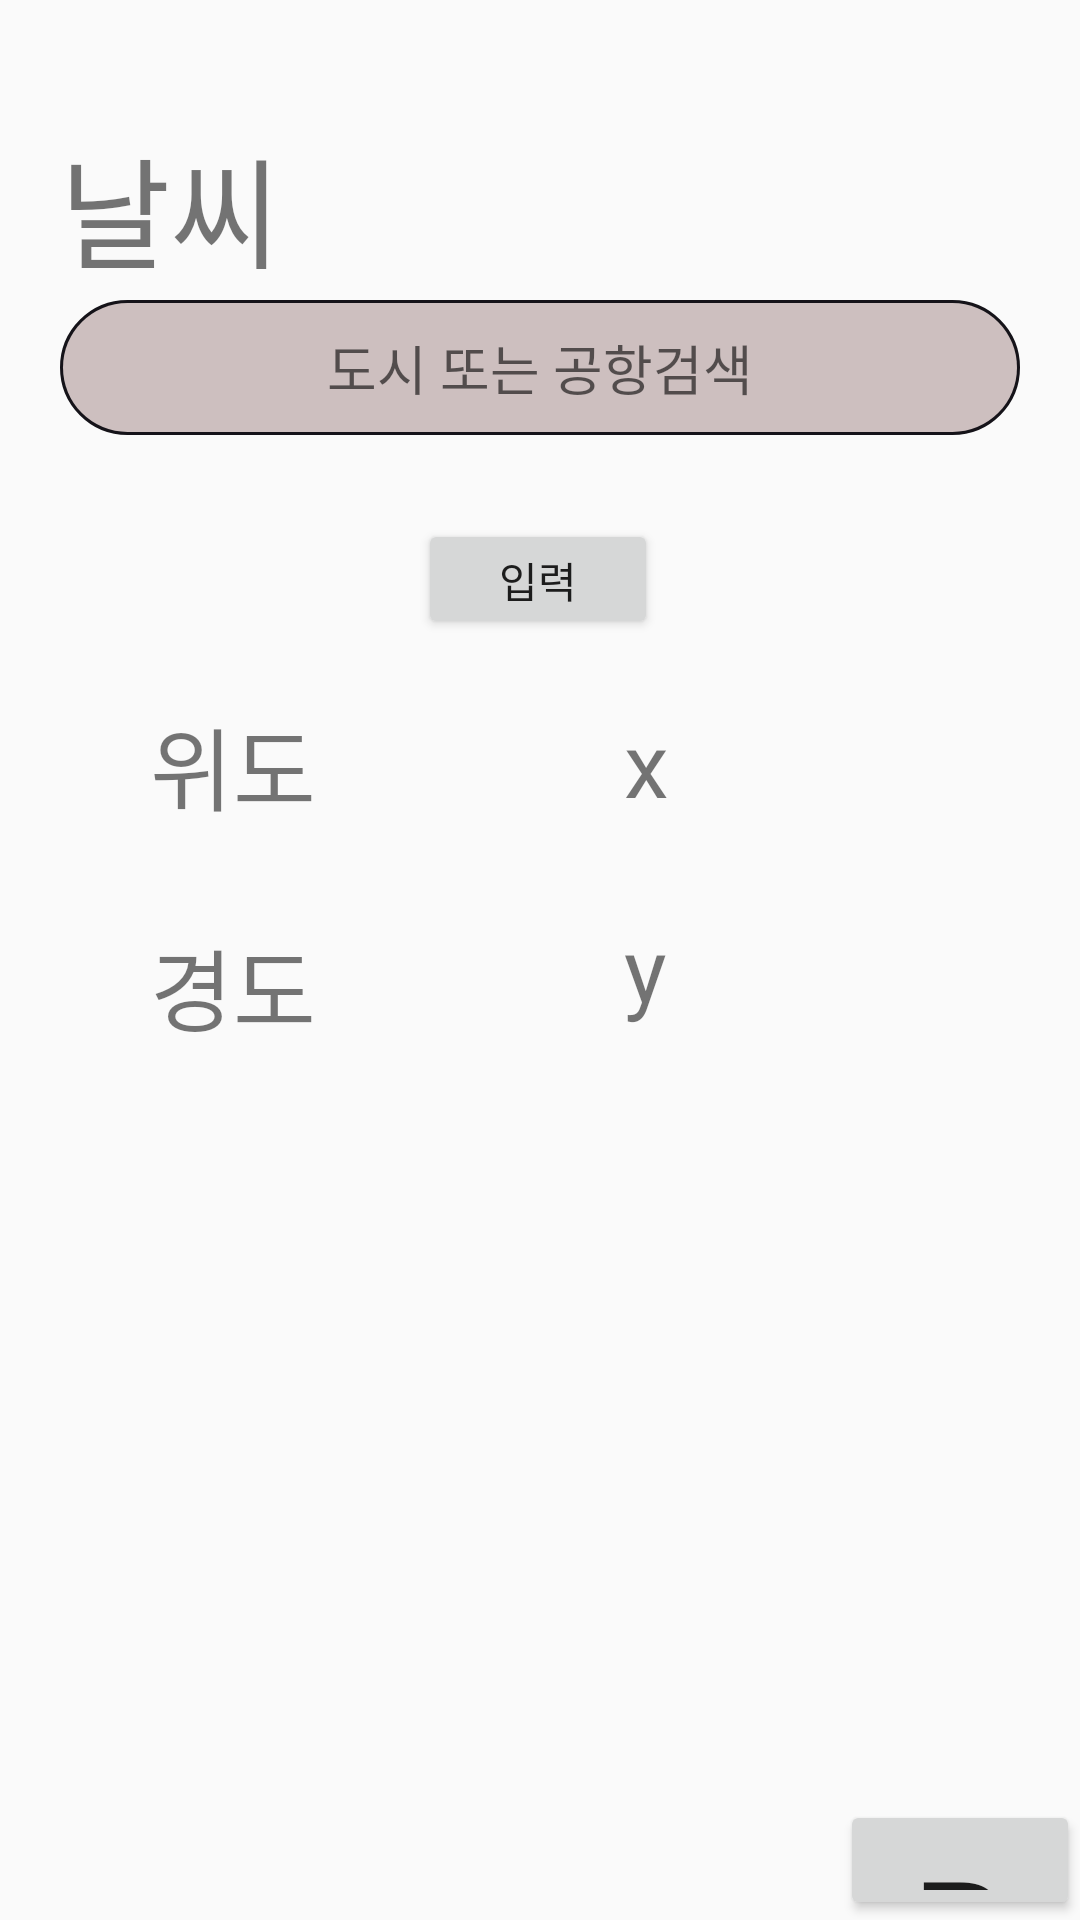

Android layout source for this screen:
<!-- AndroidManifest.xml: application theme Theme.AppCompat.Light.NoActionBar -->
<!-- res/layout/activity_location.xml -->
<?xml version="1.0" encoding="utf-8"?>
<androidx.constraintlayout.widget.ConstraintLayout xmlns:android="http://schemas.android.com/apk/res/android"
    xmlns:app="http://schemas.android.com/apk/res-auto"
    xmlns:tools="http://schemas.android.com/tools"
    android:layout_width="match_parent"
    android:layout_height="match_parent"
    tools:context=".LocationActivity">

    <TextView
        android:id="@+id/textView"
        android:layout_width="80dp"
        android:layout_height="60dp"
        android:layout_marginLeft="20dp"
        android:layout_marginTop="40dp"
        android:text="날씨"
        android:textSize="40sp"
        app:layout_constraintStart_toStartOf="parent"
        app:layout_constraintTop_toTopOf="parent" />

    <MultiAutoCompleteTextView

android:completionThreshold="1"
        android:id="@+id/edadd"
        android:layout_width="match_parent"
        android:layout_height="45dp"
        android:layout_marginLeft="20dp"
        android:layout_marginRight="20dp"
        android:background="@drawable/border"
        android:gravity="center"
        android:hint="도시 또는 공항검색"
        app:layout_constraintEnd_toEndOf="parent"
        app:layout_constraintStart_toStartOf="parent"
        app:layout_constraintTop_toBottomOf="@+id/textView" />

    <Button

        android:id="@+id/btncheck"
        android:layout_width="80dp"
        android:layout_height="40dp"
        android:layout_marginTop="28dp"
        android:text="입력"
        app:layout_constraintEnd_toEndOf="parent"
        app:layout_constraintHorizontal_bias="0.498"
        app:layout_constraintStart_toStartOf="parent"
        app:layout_constraintTop_toBottomOf="@+id/edadd" />
    <TextView
        android:id="@+id/tvx"
        android:layout_width="wrap_content"
        android:layout_height="wrap_content"
        android:layout_marginLeft="50dp"
        android:layout_marginTop="20dp"
        android:text="위도"
        android:textSize="30dp"
        app:layout_constraintStart_toStartOf="parent"
        app:layout_constraintTop_toBottomOf="@+id/btncheck" />

    <TextView
        android:id="@+id/tvy"
        android:layout_width="wrap_content"
        android:layout_height="wrap_content"
        android:layout_marginTop="30dp"
        android:layout_marginLeft="50dp"
        android:text="경도"
        android:textSize="30dp"
        app:layout_constraintStart_toStartOf="parent"
        app:layout_constraintTop_toBottomOf="@+id/tvx" />

    <TextView
        android:id="@+id/tx"
        android:layout_width="wrap_content"
        android:layout_height="wrap_content"
        android:layout_marginStart="208dp"
        android:layout_marginTop="21dp"
        android:text="x"
        android:textSize="30dp"
        app:layout_constraintStart_toStartOf="parent"
        app:layout_constraintTop_toBottomOf="@+id/btncheck" />

    <TextView
        android:id="@+id/ty"
        android:layout_width="wrap_content"
        android:layout_height="wrap_content"
        android:layout_marginStart="208dp"
        android:layout_marginTop="28dp"
        android:text="y"
        android:textSize="30dp"
        app:layout_constraintStart_toStartOf="parent"
        app:layout_constraintTop_toBottomOf="@+id/tx" />

    <Button
        android:id="@+id/btnback"
        android:layout_width="80dp"
        android:layout_height="40dp"
        android:text="b"
        android:textSize="50dp"
        app:layout_constraintBottom_toBottomOf="parent"
        app:layout_constraintEnd_toEndOf="parent" />


</androidx.constraintlayout.widget.ConstraintLayout>
<!-- resources referenced by this layout -->
<resources>
  <!-- drawable border (drawable) -->
  <?xml version="1.0" encoding="utf-8"?>
  <layer-list xmlns:android="http://schemas.android.com/apk/res/android">
      <item>
          <shape android:shape="rectangle">
              <stroke android:width = "5dp" android:color = "#151319"/>
              <corners
                  android:bottomRightRadius="100dp"
                  android:bottomLeftRadius="100dp"
                  android:topLeftRadius="100dp"
                  android:topRightRadius="100dp"/>
          </shape>
      </item>
  
      <item
          android:bottom="1dp"
          android:left="1dp"
          android:right="1dp"
          android:top="1dp">
          <shape android:shape="rectangle">
              <solid android:color="#CDBFBF"/>
              <corners
                  android:bottomRightRadius="100dp"
                  android:bottomLeftRadius="100dp"
                  android:topLeftRadius="100dp"
                  android:topRightRadius="100dp"/>
          </shape>
      </item>
  </layer-list>
</resources>
